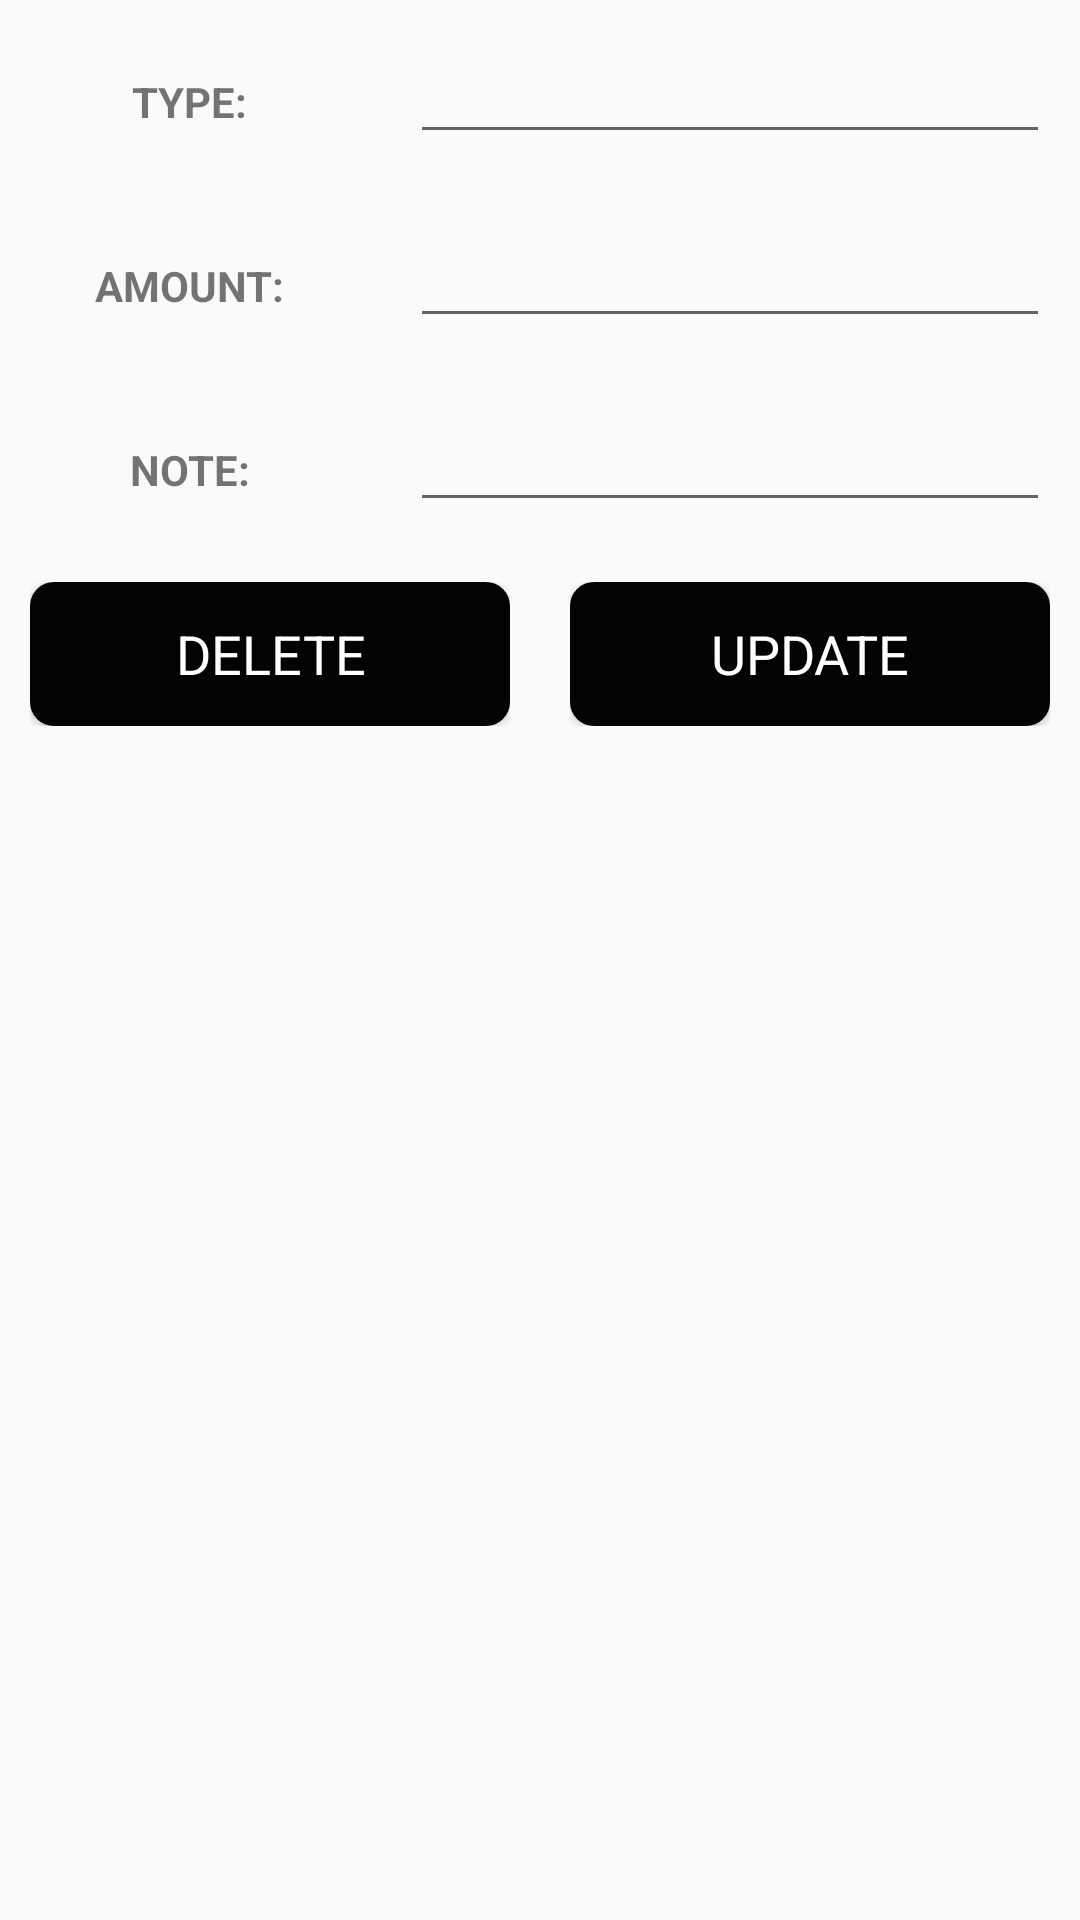

Layout XML and referenced resources for this Android screen:
<!-- AndroidManifest.xml: application theme AppTheme -->
<!-- res/layout/update_data_item.xml -->
<?xml version="1.0" encoding="utf-8"?>
<LinearLayout
    xmlns:android="http://schemas.android.com/apk/res/android"
    android:layout_width="match_parent"
    android:orientation="vertical"
    android:layout_height="match_parent">

    <ScrollView
        android:layout_width="match_parent"
        android:layout_height="match_parent">

        <LinearLayout
            android:layout_width="match_parent"
            android:orientation="vertical"
            android:layout_height="wrap_content">

            <LinearLayout
                android:layout_width="match_parent"
                android:orientation="horizontal"
                android:layout_height="wrap_content">

                <RelativeLayout
                    android:layout_width="0dp"
                    android:layout_weight="1"
                    android:layout_margin="10dp"
                    android:gravity="center"
                    android:layout_height="wrap_content">

                    <TextView
                        android:layout_width="wrap_content"
                        android:layout_height="wrap_content"
                        android:text="@string/type"
                        android:textStyle="bold"
                        />

                </RelativeLayout>

                <RelativeLayout
                    android:layout_width="0dp"
                    android:layout_weight="2"
                    android:layout_margin="10dp"
                    android:layout_height="wrap_content">

                    <EditText
                        android:id="@+id/type_edt"
                        android:layout_width="match_parent"
                        android:layout_height="wrap_content"
                        android:maxLength="9" />

                </RelativeLayout>

            </LinearLayout>


            <LinearLayout
                android:layout_width="match_parent"
                android:orientation="horizontal"
                android:layout_height="wrap_content">

                <RelativeLayout
                    android:layout_width="0dp"
                    android:layout_weight="1"
                    android:layout_margin="10dp"
                    android:gravity="center"
                    android:layout_height="wrap_content">

                    <TextView
                        android:layout_width="wrap_content"
                        android:layout_height="wrap_content"
                        android:text="@string/amount"
                        android:textStyle="bold"
                        />

                </RelativeLayout>

                <RelativeLayout
                    android:layout_width="0dp"
                    android:layout_weight="2"
                    android:layout_margin="10dp"
                    android:layout_height="wrap_content">

                    <EditText
                        android:layout_width="match_parent"
                        android:layout_height="wrap_content"
                        android:id="@+id/ammount_edt"
                        android:inputType="number"
                        android:maxLength="7"
                        />

                </RelativeLayout>

            </LinearLayout>

            <LinearLayout
                android:layout_width="match_parent"
                android:orientation="horizontal"
                android:layout_height="wrap_content">

                <RelativeLayout
                    android:layout_width="0dp"
                    android:layout_weight="1"
                    android:layout_margin="10dp"
                    android:gravity="center"
                    android:layout_height="wrap_content">

                    <TextView
                        android:layout_width="wrap_content"
                        android:layout_height="wrap_content"
                        android:text="@string/note"
                        android:textStyle="bold"
                        />

                </RelativeLayout>

                <RelativeLayout
                    android:layout_width="0dp"
                    android:layout_weight="2"
                    android:layout_margin="10dp"
                    android:layout_height="wrap_content">

                    <EditText
                        android:layout_width="match_parent"
                        android:layout_height="wrap_content"
                        android:id="@+id/note_edt"
                        android:maxLength="40"
                        />

                </RelativeLayout>

            </LinearLayout>

            <LinearLayout
                android:layout_width="match_parent"
                android:orientation="horizontal"
                android:layout_height="wrap_content">

                <RelativeLayout
                    android:layout_width="0dp"
                    android:layout_weight="2"
                    android:layout_margin="10dp"
                    android:gravity="center"
                    android:layout_height="wrap_content">

                    <Button
                        android:layout_width="match_parent"
                        android:text="@string/delete"
                        android:textAppearance="?android:textAppearanceMedium"
                        android:textColor="@android:color/white"
                        android:background="@drawable/button_circle_corners"
                        android:id="@+id/btnuPD_Delete"
                        android:layout_height="wrap_content" />

                </RelativeLayout>

                <RelativeLayout
                    android:layout_width="0dp"
                    android:layout_weight="2"
                    android:layout_margin="10dp"
                    android:gravity="center"
                    android:layout_height="wrap_content">

                    <Button
                        android:layout_width="match_parent"
                        android:text="@string/update"
                        android:textAppearance="?android:textAppearanceMedium"
                        android:textColor="@android:color/white"
                        android:background="@drawable/button_circle_corners"
                        android:id="@+id/btn_upd_Update"
                        android:layout_height="wrap_content" />

                </RelativeLayout>
            </LinearLayout>
        </LinearLayout>
    </ScrollView>

</LinearLayout>
<!-- resources referenced by this layout -->
<resources>
  <!-- drawable button_circle_corners (drawable) -->
  <shape xmlns:android="http://schemas.android.com/apk/res/android"
      android:shape="rectangle">
      <solid android:color="#030303" />
      <corners android:radius="8dp" />
  </shape>
  <string name="amount">AMOUNT:</string>
  <string name="delete">DELETE</string>
  <string name="note">NOTE:</string>
  <string name="type">TYPE:</string>
  <string name="update">UPDATE</string>
  <style name="AppTheme" parent="Theme.AppCompat.Light.NoActionBar">
          
          <item name="colorPrimary">#fafafa</item>
          <item name="colorPrimaryDark">#c7c7c7</item>
          <item name="colorAccent">@android:color/black</item>
  
          <item name="windowActionBar">false</item>
          <item name="windowNoTitle">true</item>
  
          <item name="drawerArrowStyle">@style/DrawerIconStyle</item>
  
      </style>
  <style name="DrawerIconStyle" parent="Widget.AppCompat.DrawerArrowToggle">
          <item name="color">@android:color/darker_gray</item>
      </style>
</resources>
